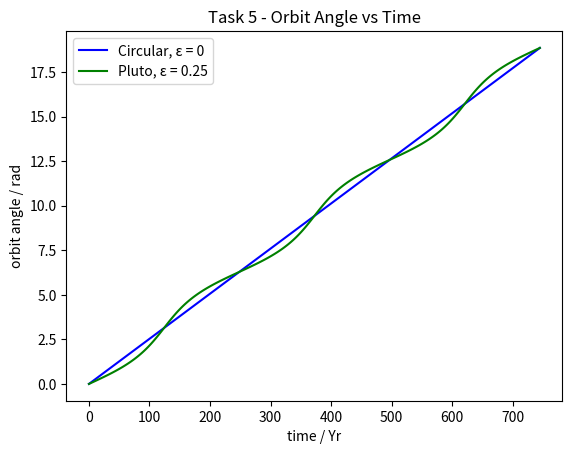

This figure's Python source: (Note: this script raises an exception after producing the figure.)
from matplotlib import pyplot as plt
import math

def f(x, E):
    return (1 - E * math.cos(x)) ** -2

def tFromTheta(theta, previous, E, i, h):
    if i == 0:
        c = 1
    elif i & 1 == 1:
        c = 4
    else:
        c = 2

    return previous + (1/3) * h * c * f(theta, E)

E = [ 0.21,  0.01,  0.02,  0.09,   0.05,   0.06,   0.05,    0.01,    0.25]
T = [0.241, 0.615, 1.000, 1.881, 11.861, 29.628, 84.747, 166.344, 248.348]
h = 0.001

theta0 = 0
totalPeriod = T[8] * 3

N = totalPeriod/T[8]

i = 0
theta = [theta0]
tC = [tFromTheta(theta[i], 0, 0, i, h)]
tP = [tFromTheta(theta[i], 0, 0, i, h)]
i += 1

while theta0 + h*i <= 2 * math.pi * N + theta0:
    theta.append(theta0 + h*i)
    tC.append(tFromTheta(theta[i], tC[i - 1], 0, i, h))
    tP.append(tFromTheta(theta[i], tP[i - 1], E[8], i, h))
    i += 1

theta.append(theta0 + h*i)
tC.append(tFromTheta(theta[i], tC[i - 1], 0, 0, h))
tP.append(tFromTheta(theta[i], tP[i - 1], E[8], 0, h))

cC = T[8]/(2 * math.pi)
cP = (T[8]/(2 * math.pi)) * ((1 - E[8] ** 2) ** (1.5))

for n in range(i + 1):
    tC[n] *= cC
    tP[n] *= cP


plt.plot(tC, theta, color = "b", label = "Circular, ε = 0")
plt.plot(tP, theta, color = "g", label = "Pluto, ε = 0.25")
plt.xlabel("time / Yr")
plt.ylabel("orbit angle / rad")
plt.title("Task 5 - Orbit Angle vs Time")
plt.legend()
plt.savefig("../docs/Task_5.png")
plt.show()
